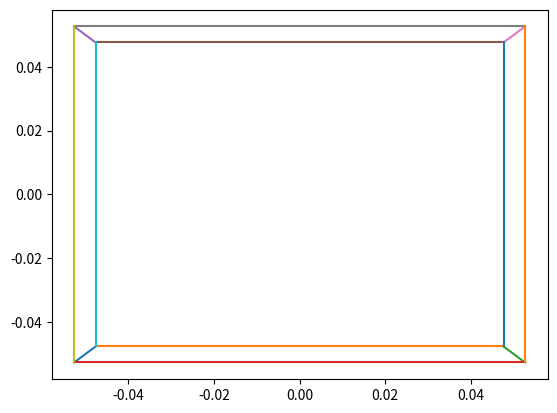

Write Python code to recreate this figure.
import matplotlib.pyplot as plt
import numpy as np

## 对向量做归一化
def normalize(v):
    return v / (np.dot(v,v)**0.5)

## 视角投影，对两个点构成的线段
def proj_line(p1,p2, camera):

    ## 得到相对方向
    v1 = p1 - camera["position"]
    v2 = p2 - camera["position"]

    fx = camera["fx"]
    fy = camera["fy"]

    ## 获得相机坐标的方向
    orientation = normalize(camera["lookat"] - camera["position"])
    direction1 =  normalize(camera["headup"])
    direction2 = np.cross(orientation, direction1)

    ## 获得相机坐标
    p1x = np.dot(v1, direction1)
    p1y = np.dot(v1, direction2)
    p1z = np.dot(v1, orientation)

    p2x = np.dot(v2, direction1)
    p2y = np.dot(v2, direction2)
    p2z = np.dot(v2, orientation)

    ## render!
    plt.plot([p1x/p1z/fx, p2x/p2z/fx],[p1y/p1z/fy, p2y/p2z/fy])

## 垂直投影，对两个点构成的线段
def orth_line(p1,p2, camera):
    ## 获得物体在相机下的坐标
    v1 = p1 - camera["position"]
    v2 = p2 - camera["position"]

    fx = camera["fx"]
    fy = camera["fy"]

    ## 获得相机坐标的单位方向
    orientation = normalize(camera["lookat"] - camera["position"])
    direction1 = normalize(camera["headup"])
    direction2 = np.cross(orientation, direction1)

    ## 得到物体的坐标
    p1x = np.dot(v1, direction1)
    p1y = np.dot(v1, direction2)
    p1z = np.dot(v1, orientation)

    p2x = np.dot(v2, direction1)
    p2y = np.dot(v2, direction2)
    p2z = np.dot(v2, orientation)

    ## render！
    plt.plot([p1x/fx, p2x/fx],[p1y/fy, p2y/fy])

def orth(v, l, camera):
    plt.figure()
    ## 将每一条线render出来
    for l_ in l:
        orth_line(v[l_[0],:], v[l_[1],:], camera)
    plt.show()

def proj(v, l, camera):
    plt.figure()
    ## 将每一条线render出来
    for l_ in l:
        proj_line(v[l_[0],:], v[l_[1],:], camera)
    plt.show()



def main(d, center, camera):
    ## 设置单位正方形
    ## 顶点位置
    v = np.array([
        [0,0,0], [1,0,0], [1,1,0], [0,1,0],
        [0,0,1], [1,0,1], [1,1,1], [0,1,1],
    ],dtype=np.float32)
    ## 边的关系
    l = [[0,1],[2,1],[2,3],[3,0],
         [4,5],[5,6],[6,7],[7,4],
         [0,4],[1,5],[2,6],[3,7]]
    ## 中心坐标
    x_0 = np.array([1./2., 1./2., 1./2.], dtype=np.float32)
    ## 根据用户指定变化
    v = center + (v - x_0)*d/0.5
    ## render！
    proj(v, l, camera)
    pass

if __name__ == "__main__":
    ## 设置相机内外参数
    camera = {
        "position" :    np.array([-10,0,0],dtype=np.float32),
        "lookat" :      np.array([0,0,0], dtype=np.float32),
        "headup":       np.array([0,1,0], dtype=np.float32),
        "fx": 1,
        "fy": 1    }

    print("Camera parameters (you can edit it in source code): ")
    print( camera ) 

    try:    ## 用户交互提示
        KeyError("aaa")
        d = input("size(1): ")
        x = input("center.x(0): ")
        y = input("center.y(0): ")
        z = input("center.z(0): ")
        d = np.array([d], dtype=np.float32)
        center = np.array([x,y,z], dtype=np.float32)
    except: ## 如果用户交互的结果有问题，就用一个默认的。。。
        d = np.array([0.5], dtype=np.float32)
        center = np.array([0,0,0], dtype=np.float32)
        print("Type error! Using d = 0.5, center = (0,0,0)")

    main(d, center, camera)
















